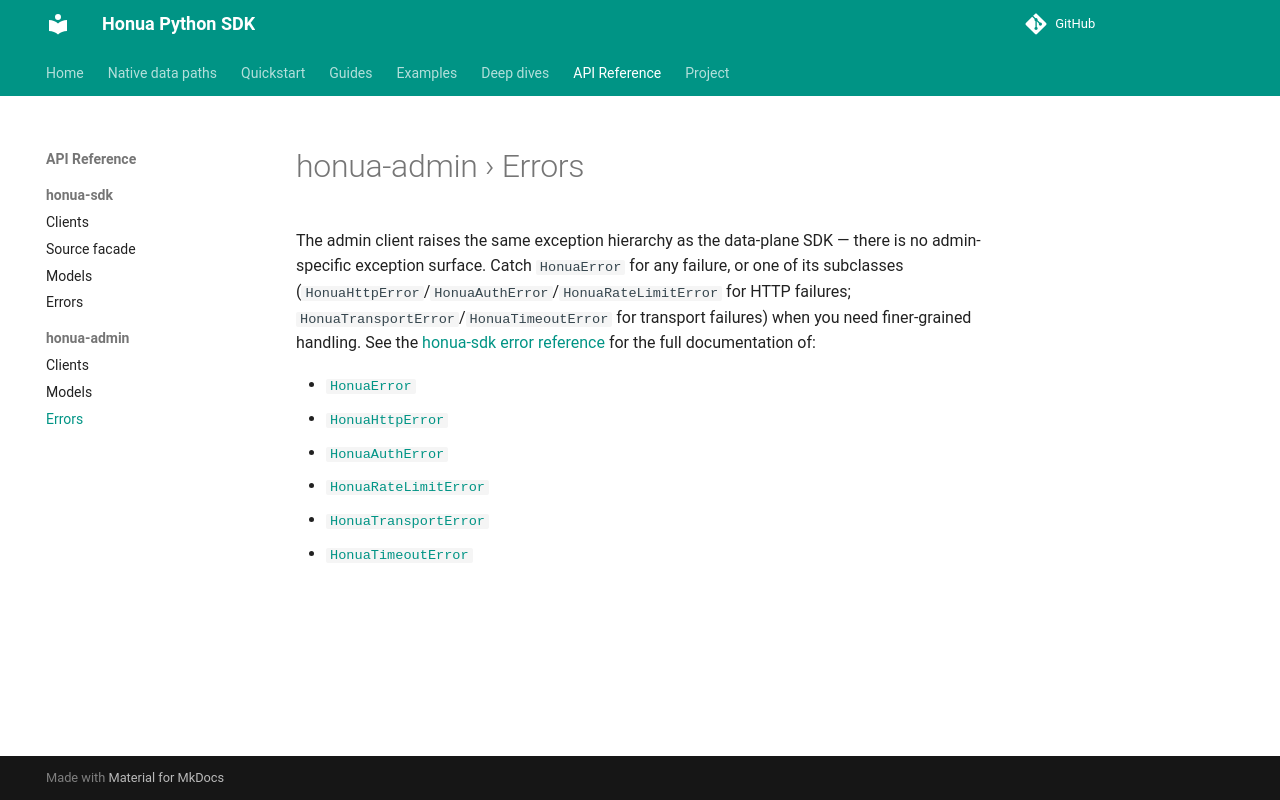

repository: honua-io/honua-sdk-python · page: latest/reference/honua-admin/errors/index.html · generator: mkdocs

---
type: reference
title: "honua-admin errors"
description: "Generated API reference for the exceptions the control-plane client raises."
resource: "https://pypi.org/project/honua-admin/"
tags: [api-reference, errors]
---
# honua-admin › Errors

The admin client raises the same exception hierarchy as the data-plane
SDK — there is no admin-specific exception surface. Catch
``HonuaError`` for any failure, or one of its subclasses
(``HonuaHttpError``/``HonuaAuthError``/``HonuaRateLimitError`` for HTTP
failures; ``HonuaTransportError``/``HonuaTimeoutError`` for transport
failures) when you need finer-grained handling. See the
[honua-sdk error reference](../honua-sdk/errors.md) for the full
documentation of:

- [`HonuaError`](../honua-sdk/errors.md#honua_sdk.errors.HonuaError)
- [`HonuaHttpError`](../honua-sdk/errors.md#honua_sdk.errors.HonuaHttpError)
- [`HonuaAuthError`](../honua-sdk/errors.md#honua_sdk.errors.HonuaAuthError)
- [`HonuaRateLimitError`](../honua-sdk/errors.md#honua_sdk.errors.HonuaRateLimitError)
- [`HonuaTransportError`](../honua-sdk/errors.md#honua_sdk.errors.HonuaTransportError)
- [`HonuaTimeoutError`](../honua-sdk/errors.md#honua_sdk.errors.HonuaTimeoutError)
